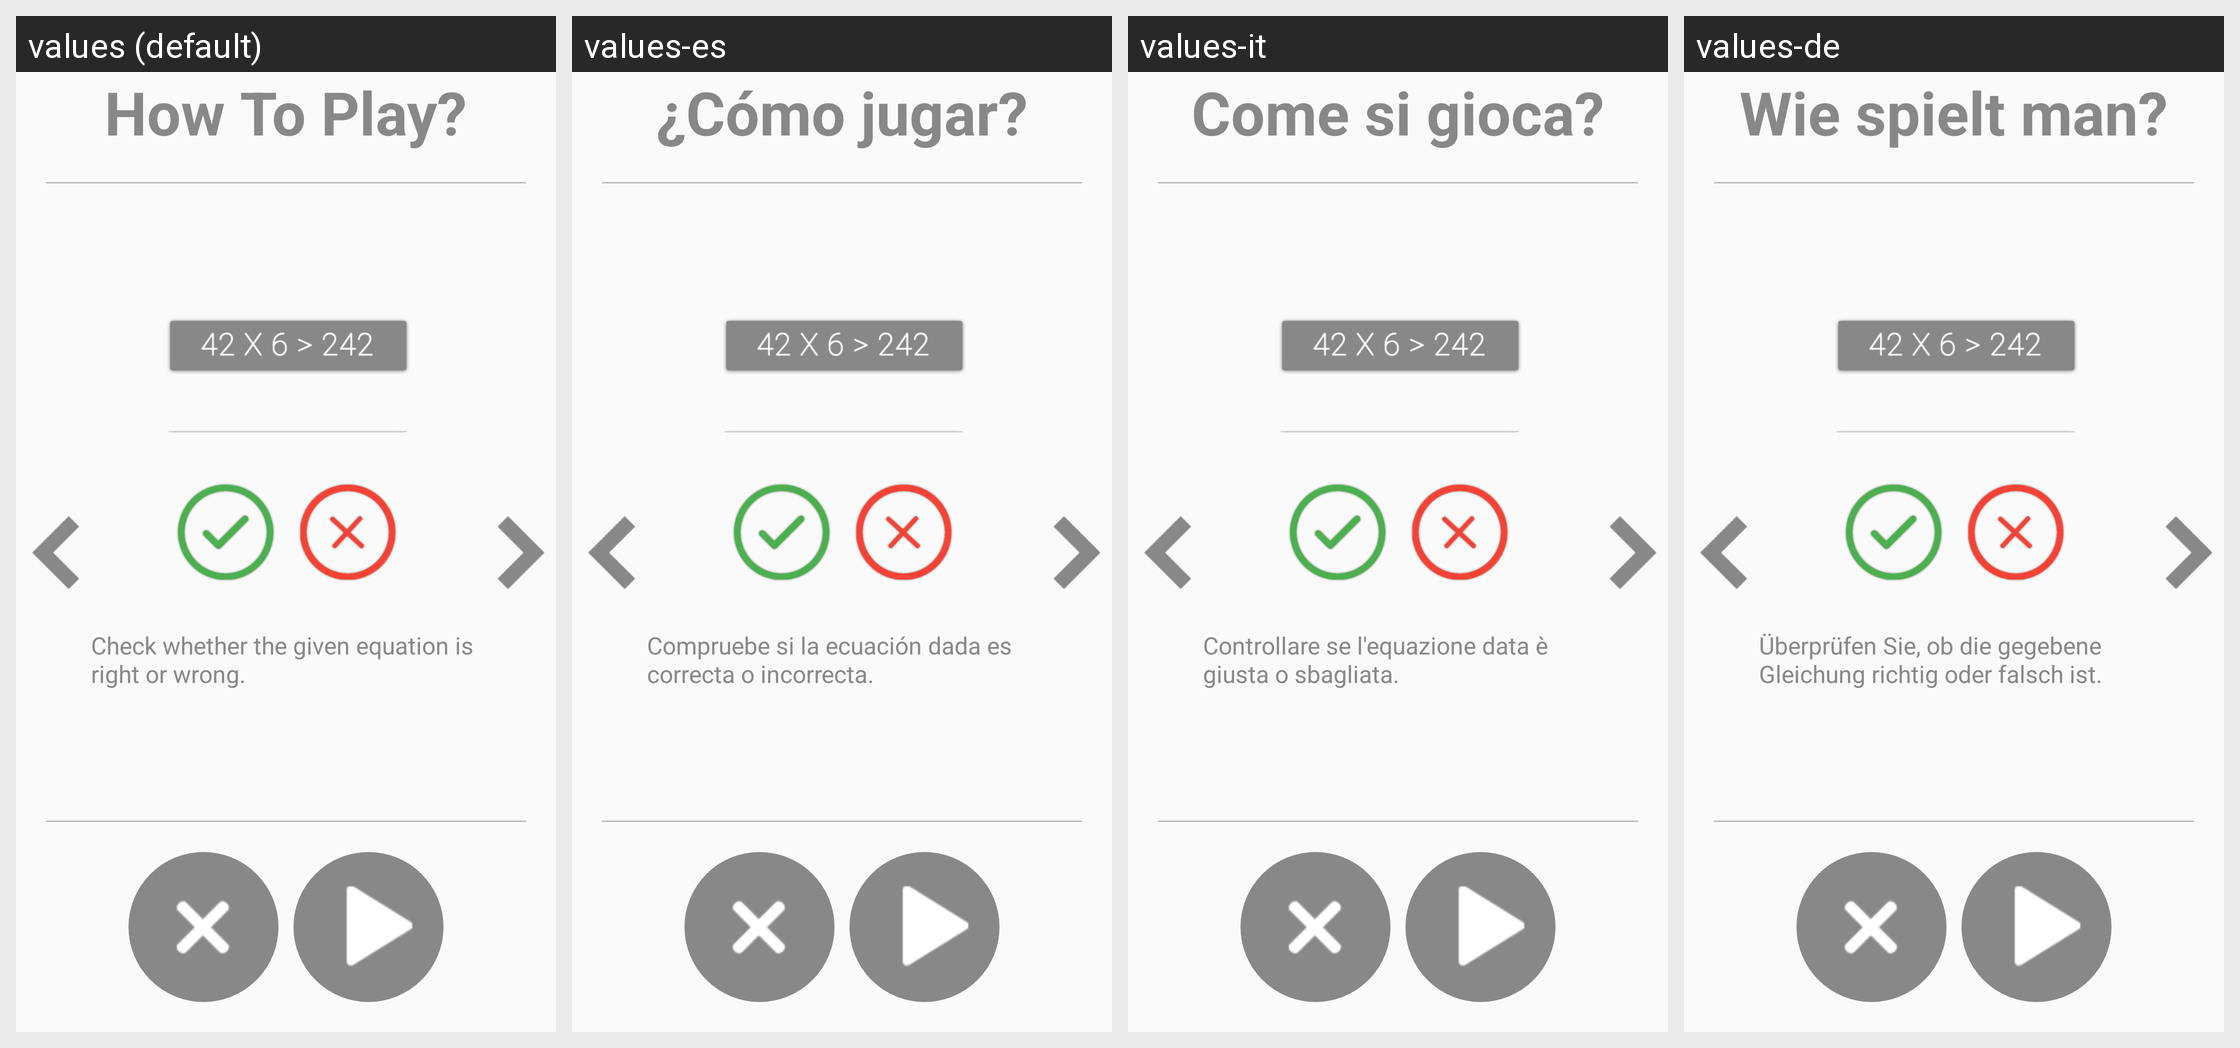

This grid shows one Android layout under several languages. Give, for every string resource on the screen, its name, the default text and each shown locale's text.
Android screen res/layout/activity_how_to_play_after_match.xml rendered under 4 locales, left to right: values (default), values-es, values-it, values-de. Device: Nexus 5 (rendered at 1080×1920; each locale shown at half size, 540×960, under a caption strip naming it); theme AppTheme.
Other locales in the repository, not shown: values-ar, values-fr, values-hi, values-ja, values-ko, values-pt, values-ru, values-tr, values-zh.
Strings drawn on this screen, with the default value and each locale's value (text and hints the layout hard-codes, and strings that could not be matched under every locale, appear in the picture but are not listed):

how_to_play
  values: How To Play?
  values-es: ¿Cómo jugar?
  values-it: Come si gioca?
  values-de: Wie spielt man?

how_to_play_after_math1
  values: Check whether the given equation is right or wrong.
  values-es: Compruebe si la ecuación dada es correcta o incorrecta.
  values-it: Controllare se l'equazione data è giusta o sbagliata.
  values-de: Überprüfen Sie, ob die gegebene Gleichung richtig oder falsch ist.
